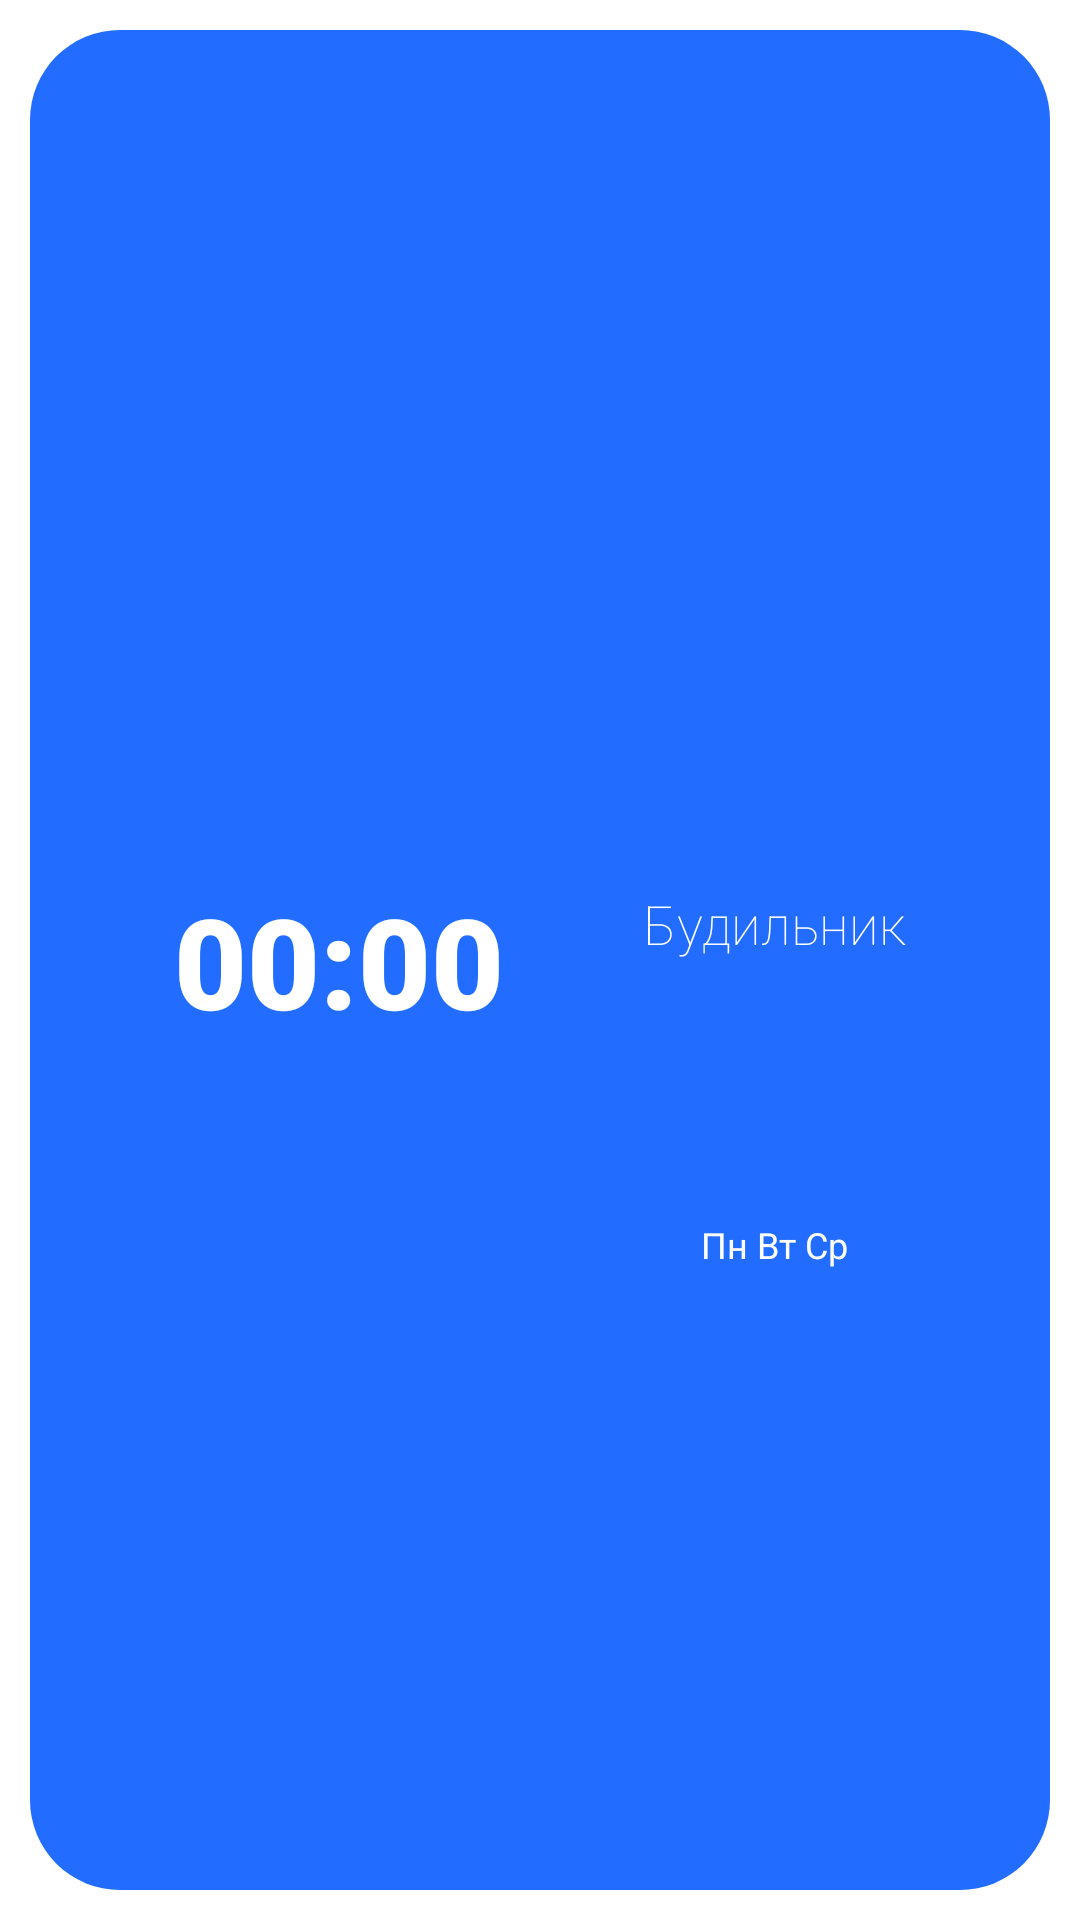

Produce the Android XML layout that renders to this screen, including the resource entries it uses.
<!-- AndroidManifest.xml: application theme Theme.Rise -->
<!-- res/layout/element_of_recyclerview.xml -->
<?xml version="1.0" encoding="utf-8"?>
<FrameLayout xmlns:android="http://schemas.android.com/apk/res/android"
    xmlns:app="http://schemas.android.com/apk/res-auto"
    xmlns:tools="http://schemas.android.com/tools"
    android:id="@+id/fl_element"
    android:layout_width="match_parent"
    android:layout_height="wrap_content"
    android:padding="10dp">

    <androidx.constraintlayout.widget.ConstraintLayout
        android:layout_width="match_parent"
        android:layout_height="match_parent"
        android:layout_gravity="center|top|center_vertical"
        android:background="@drawable/layout_bg"
        android:padding="5dp">

        <androidx.constraintlayout.widget.Guideline
            android:id="@+id/guideline8"
            android:layout_width="wrap_content"
            android:layout_height="wrap_content"
            android:layout_marginTop="731dp"
            android:layout_marginBottom="1462dp"
            android:orientation="horizontal"
            app:layout_constraintBottom_toBottomOf="parent"
            app:layout_constraintGuide_percent="0.5"
            app:layout_constraintTop_toTopOf="parent" />

        <TextView
            android:id="@+id/rv_time"
            style="@style/MyTextStyle"
            android:layout_width="wrap_content"
            android:layout_height="wrap_content"
            android:layout_marginStart="40dp"
            android:layout_marginLeft="40dp"
            android:fontFamily="sans-serif-black"
            android:gravity="center_vertical|start"
            android:padding="3dp"
            android:text="00:00"
            android:textSize="42sp"
            app:layout_constraintBottom_toBottomOf="parent"
            app:layout_constraintStart_toStartOf="parent"
            app:layout_constraintTop_toTopOf="parent" />

        <TextView
            android:id="@+id/rv_title"
            style="@style/MyTextStyle"
            android:layout_width="wrap_content"
            android:layout_height="wrap_content"
            android:fontFamily="sans-serif-thin"
            android:gravity="top|center_vertical"
            android:text="Будильник"
            android:textSize="18sp"
            app:layout_constraintBottom_toTopOf="@+id/guideline8"
            app:layout_constraintEnd_toEndOf="parent"
            app:layout_constraintStart_toEndOf="@+id/rv_time"
            app:layout_constraintTop_toTopOf="parent"
            app:layout_constraintVertical_bias="1.0" />

        <TextView
            android:id="@+id/rv_desc"
            style="@style/MyTextStyle"
            android:layout_width="wrap_content"
            android:layout_height="wrap_content"
            android:gravity="start|center_vertical"
            android:text="Пн Вт Ср"
            android:textSize="12sp"
            app:layout_constraintBottom_toBottomOf="parent"
            app:layout_constraintEnd_toEndOf="parent"
            app:layout_constraintStart_toEndOf="@+id/rv_time"
            app:layout_constraintTop_toTopOf="@+id/guideline8"
            app:layout_constraintVertical_bias="0.3" />
    </androidx.constraintlayout.widget.ConstraintLayout>

</FrameLayout>
<!-- resources referenced by this layout -->
<resources>
  <!-- drawable layout_bg (drawable) -->
  <?xml version="1.0" encoding="UTF-8"?>
  <shape xmlns:android="http://schemas.android.com/apk/res/android">
      <solid android:color="@color/colorOne"/>
      <corners android:radius="30dp"/>
      <padding android:left="0dp" android:top="0dp" android:right="0dp" android:bottom="0dp" />
  </shape>
  <style name="MyTextStyle" parent="Theme.AppCompat.Light">
          <item name="android:textColor">@color/white</item>
      </style>
  
      // Собственный стиль Switch
  <style name="Theme.Rise" parent="Theme.MaterialComponents.DayNight.DarkActionBar">
          
          <item name="colorPrimary">@color/colorOne</item>
          <item name="colorPrimaryVariant">@color/colorOne</item>
          <item name="colorOnPrimary">@color/white</item>
          
          <item name="colorSecondary">@color/colorOne</item>
          <item name="colorSecondaryVariant">@color/colorOne</item>
          <item name="colorOnSecondary">@color/white</item>
          
          <item name="android:statusBarColor" tools:targetApi="l">?attr/colorPrimaryVariant</item>
          
      </style>
  <color name="colorOne">#226CFF</color>
  <color name="white">#FFFFFFFF</color>
</resources>
